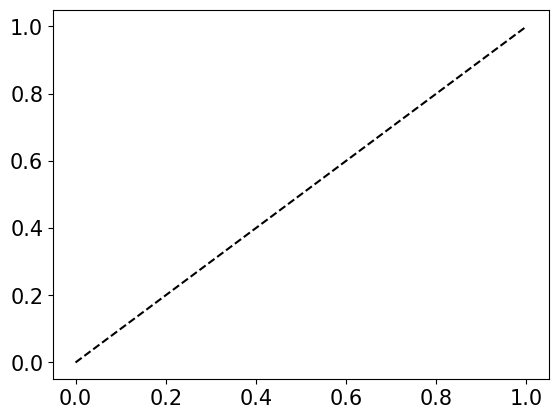

Generate this figure with matplotlib: (Note: this script raises an exception after producing the figure.)
#!/usr/bin/env python3
# -*- coding: utf-8 -*-
"""
Created on Fri Jan 31 16:26:27 2020

[redacted]
"""
import matplotlib.pyplot as plt
from scipy.stats import norm
from scipy.stats import invgamma
from scipy.stats import expon
from scipy.special import gamma
import numpy as np
import scipy
from scipy.integrate import quad


SCfigure=True
if SCfigure:
    font = {'family' : 'normal',
        'weight' : 'normal',
        'size'   : 15}
    plt.rc('font', **font)
    


pos_x=np.linspace(0.01,10,1000)
all_x=np.linspace(-10,10,1000)


#Gaussian
g_loc_p=0
g_loc_w=.18
g_scale_p=1
g_scale_w=1
def gauss_p(x):
    p=1/(np.sqrt(2*np.pi*(g_scale_p)))*np.exp(-np.power((x-g_loc_p),2)/(2*(g_scale_p)))
    return p

def cdf_gauss_p(x):
    cdf=quad(gauss_p,-10,x)
    return cdf

def gauss_w(x):
    w=1/(np.sqrt(2*np.pi*(g_scale_w)))*np.exp(-np.power((x-g_loc_w),2)/(2*(g_scale_w)))
    return w

def cdf_gauss_w(x):
    cdf=quad(gauss_w,-10,x)
    return cdf


#Exponential
e_scale_p=1
def exp_p(x):
    p=1/e_scale_p*np.exp(-x/e_scale_p)
    return p

def cdf_exp_p(x):
    cdf=quad(exp_p,0,x)
    return cdf

e_scale_w=1.5
def exp_w(x):
    w=1/e_scale_w*np.exp(-x/e_scale_w)
    return w

def cdf_exp_w(x):
    cdf=quad(exp_w,0,x)
    return cdf

#Student-t
s_scale_p=1
nu_p=1/s_scale_p
def stu_p(x):
    p=gamma((nu_p+1.)/2)/(np.sqrt(np.pi*nu_p)*gamma(nu_p/2)*np.power((1+x*x/nu_p),(nu_p+1)/2))
    return p

def cdf_stu_p(x):
    cdf=quad(stu_p,-100,x)
    return cdf

s_scale_w=2
nu_w=1/s_scale_w
def stu_w(x):
    p=gamma((nu_w+1.)/2)/(np.sqrt(np.pi*nu_w)*gamma(nu_w/2)*np.power((1+x*x/nu_w),(nu_w+1)/2))
    return p

def cdf_stu_w(x):
    cdf=quad(stu_w,-1000,x)
    return cdf






#plotting CDFs
#Gauss
i=0
cp=np.zeros((2,all_x.size))
for x in all_x:
    cp[0][i]=x
    cp[1][i]=cdf_gauss_p(x)[0]
    i=i+1

i=0
cw=np.zeros((2,all_x.size))
for x in all_x:
    cw[0][i]=x
    cw[1][i]=cdf_gauss_w(x)[0]
    i=i+1

##Exponential
#i=0
#cp=np.zeros((2,pos_x.size))
#for x in pos_x:
#    cp[0][i]=x
#    cp[1][i]=cdf_exp_p(x)[0]
#    i=i+1
#
#i=0
#cw=np.zeros((2,pos_x.size))
#for x in pos_x:
#    cw[0][i]=x
#    cw[1][i]=cdf_exp_w(x)[0]
#    i=i+1

#Student-t
#i=0
#cp=np.zeros((2,all_x.size))
#for x in all_x:
#    cp[0][i]=x
#    cp[1][i]=cdf_stu_p(x)[0]
#    i=i+1
#
#i=0
#cw=np.zeros((2,all_x.size))
#for x in all_x:
#    cw[0][i]=x
#    cw[1][i]=cdf_stu_w(x)[0]
#    i=i+1

plt.plot(cp[1],cp[1],'--k', label=r'')
plt.axvline(x=0.5,LineStyle='--')
plt.plot(cp[1],cw[1],'b', lineWidth='3',label=r'')
plt.title('Location')

plt.legend()
plt.xlabel(r'CDF $p$')
plt.ylabel(r'decision weights CDF $w(p)$')

plt.savefig("./../Gauss_location.pdf", bbox_inches='tight')
plt.show()

